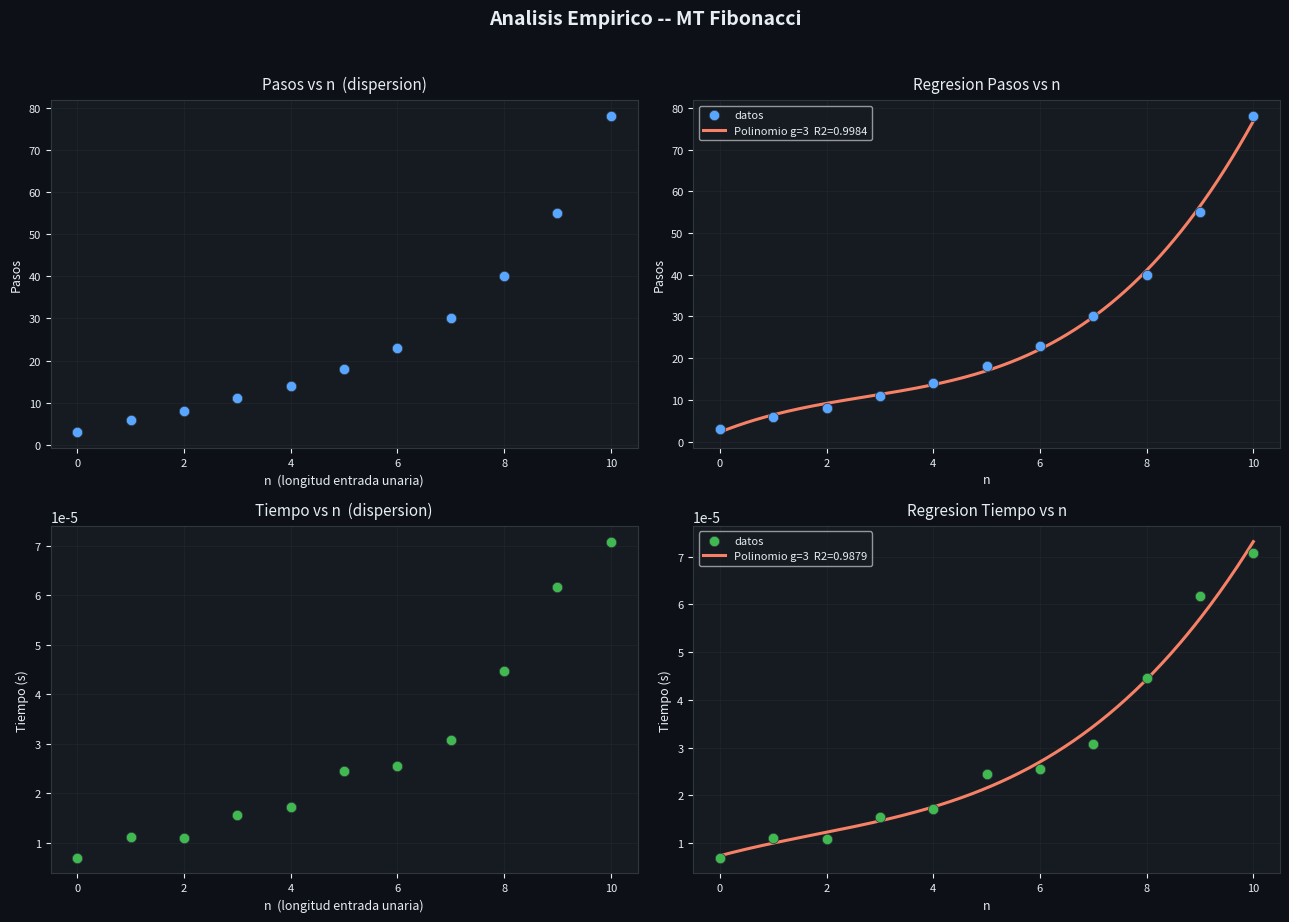

Python code for this plot:
import json
import sys
import time
from dataclasses import dataclass
from typing import Dict, Tuple, List, Optional

import numpy as np
import matplotlib
matplotlib.use("Agg")
import matplotlib.pyplot as plt

# Colores ANSI
R    = "\033[91m"
G    = "\033[92m"
Y    = "\033[93m"
B    = "\033[94m"
M    = "\033[95m"
C    = "\033[96m"
W    = "\033[97m"
DIM  = "\033[2m"
BOLD = "\033[1m"
RST  = "\033[0m"

def clr(text, color):  return f"{color}{text}{RST}"
def bold(text):        return f"{BOLD}{text}{RST}"
def dim(text):         return f"{DIM}{text}{RST}"

def banner(title, color=C, width=68):
    line = "─" * width
    print(f"\n{color}{line}{RST}")
    print(f"{color}  {bold(title)}{RST}")
    print(f"{color}{line}{RST}")

def section(title, color=Y):
    print(f"\n{color}  {bold(title)}{RST}")
    print(f"{color}  {'=' * (len(title) + 3)}{RST}")

def endsection(color=Y):
    print(f"{color}  {'─' * 58}{RST}")

def info(label, value, indent=2):
    sp = " " * indent
    print(f"{sp}{clr('>', C)} {clr(label, W)}: {clr(str(value), Y)}")

def row_sep(width=70):
    print(dim("-" * width))
    

# DEFINICION DE LA MAQUINA DE TURING  - Mia 
# ----------------------------------------------------------------------
@dataclass
class TMDefinition:
    """
    Definicion completa de una maquina de Turing, 
    Representa todos los componentes matemáticos necesarios para una MT:
    estados, simbolos del alfabeto, transiciones y estados aceptores/rechazadores.
    """
    name: str
    description: str
    blank: str
    start_state: str
    accept_states: set
    reject_states: set
    tape_alphabet: set
    input_alphabet: set
    transitions: dict


def load_tm_from_json(path):
    """
    Carga la config de la maquina de Turing desde un archivo JSON.
    
    El JSON tiene: estados, alfabetos, transiciones y estados aceptores.
    Las transiciones se representan como (estado, símbolo) -> (nuevo_estado, escritura, movimiento).
    """
    with open(path, "r", encoding="utf-8") as f:
        data = json.load(f)
    transitions = {}
    for k, v in data.get("transitions", {}).items():
        if "," not in k or not isinstance(v, list) or len(v) != 3:
            raise ValueError(f"Transicion invalida: {k} -> {v}")
        state, sym = k.split(",", 1)
        transitions[(state.strip(), sym.strip())] = (v[0], v[1], v[2])
    return TMDefinition(
        name          = data.get("name", "MT"),
        description   = data.get("description", ""),
        blank         = data["blank"],
        start_state   = data["start_state"],
        accept_states = set(data.get("accept_states", [])),
        reject_states = set(data.get("reject_states", [])),
        tape_alphabet = set(data.get("tape_alphabet", [])),
        input_alphabet= set(data.get("input_alphabet", [])),
        transitions   = transitions,
    )


# CINTA - Mia 
# ----------------------------------------------------------------------
class Tape:
    """Simulación de la cinta infinita de una mt
    
    Permite lectura, escritura y navegación en una cinta infinita.
    Utiliza un diccionario disperso para optimizar memoria (solo almacena celdas no-blanco).
    """
    def __init__(self, blank):
        self.blank = blank
        self.cells = {}

    def load(self, s):
        self.cells = {i: ch for i, ch in enumerate(s)}

    def read(self, pos):
        return self.cells.get(pos, self.blank)

    def write(self, pos, sym):
        if sym == self.blank:
            self.cells.pop(pos, None)
        else:
            self.cells[pos] = sym

    def snapshot(self, head, window=20):
        # Retorna una vista de la cinta alrededor de la posición actual del cabezal
        lo, hi = head - window, head + window
        parts = []
        for i in range(lo, hi + 1):
            s = self.read(i)
            if i == head:
                parts.append(clr(f"[{s}]", M))
            else:
                parts.append(dim(f" {s} "))
        return "".join(parts)

    def trimmed(self):
        if not self.cells:
            return ""
        lo, hi = min(self.cells), max(self.cells)
        return "".join(self.read(i) for i in range(lo, hi + 1))



# EJECUCION - Mia
# ----------------------------------------------------------------------
@dataclass
class TMResult:
    """Resultado de la ejecucion MT
    
    Contiene información sobre el reultado final (aceptada/rechazada),
    el número de pasos, tiempo de ejecución y contenido final de la cinta.
    """
    accepted:    bool
    rejected:    bool
    halted:      bool
    final_state: str
    steps:       int
    time_sec:    float
    output_tape: str
    reason:      str


def run_tm(tm, input_str, max_steps=2_000_000, verbose=False, window=18):
    """
    Simula paso a paso el funcionamiento de la mt, siguiendo sus transiciones
    hasta llegar a un estado aceptor, rechazador o alcanzar el límite de pasos.
    
    Retorna un TMResult con información completa sobre la ejecucion.
    """
    tape = Tape(tm.blank)
    tape.load(input_str)
    state, head, steps = tm.start_state, 0, 0
    t0 = time.perf_counter()
    header_shown = False

    while steps < max_steps:
        if state in tm.accept_states:
            return TMResult(True, False, True, state, steps,
                            time.perf_counter() - t0, tape.trimmed(), "accept")
        if state in tm.reject_states:
            return TMResult(False, True, True, state, steps,
                            time.perf_counter() - t0, tape.trimmed(), "reject")

        read_sym = tape.read(head)
        key = (state, read_sym)

        if key not in tm.transitions:
            return TMResult(False, True, True, state, steps,
                            time.perf_counter() - t0, tape.trimmed(),
                            f"sin_transicion({state},{read_sym})")

        new_state, write_sym, move = tm.transitions[key]

        if verbose:
            show = steps < 20 or steps % 1000 == 0
            if show:
                if not header_shown:
                    section("LISTADO DE CONFIGURACIONES")
                    print(
                        f"  {'Paso':>6}  {'Estado actual':<22}  {'Cab':>4}  "
                        f"{'Lee':>5}  {'Escribe':>8}  {'Mueve':>6}  {'Siguiente estado'}"
                    )
                    row_sep()
                    header_shown = True

                sc = G if steps < 20 else DIM
                print(
                    f"  {clr(str(steps).rjust(6), sc)}  "
                    f"{clr(state, C):<22}  "
                    f"{clr(str(head).rjust(4), Y)}  "
                    f"{clr(repr(read_sym).rjust(5), M)}  "
                    f"{clr(repr(write_sym).rjust(8), M)}  "
                    f"{clr(move.rjust(6), B)}  "
                    f"{clr(new_state, C)}"
                )
                if steps < 8 or steps % 5000 == 0:
                    print(f"         Cinta: {tape.snapshot(head, window)}")

        tape.write(head, write_sym)
        head += {"L": -1, "R": 1}.get(move, 0)
        state = new_state
        steps += 1

    return TMResult(False, False, False, state, steps,
                    time.perf_counter() - t0, tape.trimmed(), "max_pasos_alcanzado")


# FIBONACCI Y UNARIO - Mia
# -----------------------------------------------------------------------

def fib(n):
    """Calcula el n-ésimo número de Fibonacci.
    
    F(0)=0, F(1)=1, F(n)=F(n-1)+F(n-2) para n>=2.
    
    F(i+1) = F(i) + F(i-1) es la relación de recurrencia que define la secuencia de Fibonacci de este caso
    """
    a, b = 0, 1
    for _ in range(n): a, b = b, a + b
    return a

def unary(n):
    """Convierte un # a representacion unaria (n repeticiones de '1')."""
    return "1" * n


# GENERADOR DE JSON - Mia
# ------------------------------------------------------------------------

def generate_fib_tm_json(max_n, out_path="fib_tm.json"):
    """Genera y guarda la especificación JSON para Fibonacci.
    
    Construye una MT que:
    - Lee un # n en representacion unaria (n veces el simbolo '1')
    - Calcula F(n) (el n-ésimo número de Fibonacci)
    - Escribe el resultado en representación unaria
    
    La maquina rechaza automáticamente entradas mayores a max_n.
    """
    states = ["qAccept", "qReject"]
    transitions = {}

    for i in range(max_n + 1):
        states.append(f"q{i}")
        if i < max_n:
            transitions[f"q{i},1"] = [f"q{i+1}", "1", "R"]
        else:
            transitions[f"q{i},1"] = ["qReject", "1", "S"]
        transitions[f"q{i},_"] = [f"qErase{i}", "_", "L"]

    for i in range(max_n + 1):
        states.append(f"qErase{i}")
        transitions[f"qErase{i},1"] = [f"qErase{i}", "_", "L"]
        transitions[f"qErase{i},_"] = [f"qWrite{i}_0", "_", "R"]

    for i in range(max_n + 1):
        Fi = fib(i)
        if Fi == 0:
            states.append(f"qWrite{i}_0")
            transitions[f"qWrite{i}_0,_"] = ["qAccept", "_", "S"]
        else:
            for k in range(Fi + 1):
                states.append(f"qWrite{i}_{k}")
            for k in range(Fi):
                transitions[f"qWrite{i}_{k},_"] = [f"qWrite{i}_{k+1}", "1", "R"]
            transitions[f"qWrite{i}_{Fi},_"] = ["qAccept", "_", "S"]

    tm_data = {
        "name": f"Fibonacci MT",
        "description": (
            f"Maquina de Turing que calcula Fibonacci en unario para n cantidad de numeros "
        ),
        "blank": "_",
        "input_alphabet": ["1"],
        "tape_alphabet": ["1", "_"],
        "start_state": "q0",
        "accept_states": ["qAccept"],
        "reject_states": ["qReject"],
        "states": list(dict.fromkeys(states)),
        "transitions": transitions,
    }
    with open(out_path, "w", encoding="utf-8") as f:
        json.dump(tm_data, f, indent=2, ensure_ascii=False)
    return out_path


# ANALISIS EMPIRICO - Angel
# --------------------------------------------------------------------------

def r2_score(y_true, y_pred):
    """
    Calcula el coeficiente de determinación R² para un ajuste.
    
    Mide que tan bien un modelo se ajusta a los datos observados.
    R²=1 indica ajuste perfecto, R²=0 indica que el modelo no explica la varianza.
    """
    ss_r = float(np.sum((y_true - y_pred) ** 2))
    ss_t = float(np.sum((y_true - np.mean(y_true)) ** 2))
    return 1.0 if ss_t == 0 else 1 - ss_r / ss_t


def best_poly(x, y, degrees=(1, 2, 3)):
    """
    Encuentra el mejor ajuste polinomial entre los grados especificados.
    
    Prueba cada grado polinomial y retorna el que maximiza R².
    Sirve para determinar la complejidad temporal/espacial de un algoritmo.
    """
    best = None
    for deg in degrees:
        if len(x) < deg + 1:
            continue
        c = np.polyfit(x, y, deg)
        yh = np.poly1d(c)(x)
        rv = r2_score(y, yh)
        if best is None or rv > best["r2"]:
            best = {"deg": deg, "coeffs": c, "y_hat": yh, "r2": rv}
    return best


def fmt_poly(coeffs, var="n", name="f"):
    """
    Convierte coeficientes polinomiales a una expresion matematica.

    """
    p = np.poly1d(coeffs)
    terms = []
    for i, a in enumerate(p.coeffs):
        pw = p.order - i
        if abs(a) < 1e-12:
            continue
        a_s = f"{a:.4g}"
        if pw == 0:
            terms.append(a_s)
        elif pw == 1:
            terms.append(f"{a_s}*{var}")
        elif pw == 2:
            terms.append(f"{a_s}*{var}^2")
        else:
            terms.append(f"{a_s}*{var}^{pw}")
    expr = " + ".join(terms).replace("+ -", "- ")
    return f"{name}({var}) = {expr}"


BIG_O = {0: "O(1)", 1: "O(n)", 2: "O(n^2)", 3: "O(n^3)"}


def plot_analysis(x, steps_arr, time_arr, fit_s, fit_t, out="analisis_tm.png"):
    """
    Genera graficas del analisis empirico: pasos vs n y tiempo vs n.
    
    Crecen los pasos de ejecución y el tiempo con respecto al tamaño de la entrada, junto con sus ajustes polinomiales.
    """
    dark   = "#0d1117"
    panel  = "#161b22"
    border = "#30363d"
    txt    = "#e6edf3"
    blue   = "#58a6ff"
    green  = "#3fb950"
    red    = "#f78166"
    grid_c = "#21262d"

    fig, axes = plt.subplots(2, 2, figsize=(13, 9))
    fig.patch.set_facecolor(dark)

    def style(ax, title, xl, yl):
        ax.set_facecolor(panel)
        ax.set_title(title, color=txt, fontsize=11, pad=8)
        ax.set_xlabel(xl, color=txt, fontsize=9)
        ax.set_ylabel(yl, color=txt, fontsize=9)
        ax.tick_params(colors=txt, labelsize=8)
        ax.grid(True, color=grid_c, linewidth=0.5)
        for sp in ax.spines.values():
            sp.set_edgecolor(border)

    x_fine = np.linspace(x.min(), x.max(), 300)

    axes[0, 0].scatter(x, steps_arr, color=blue, s=55, zorder=3,
                       edgecolors=border, linewidths=0.5)
    style(axes[0, 0], "Pasos vs n  (dispersion)", "n  (longitud entrada unaria)", "Pasos")

    axes[0, 1].scatter(x, steps_arr, color=blue, s=55, zorder=3,
                       edgecolors=border, linewidths=0.5, label="datos")
    if fit_s:
        axes[0, 1].plot(x_fine, np.poly1d(fit_s["coeffs"])(x_fine),
                        color=red, lw=2.2,
                        label=f"Polinomio g={fit_s['deg']}  R2={fit_s['r2']:.4f}")
    style(axes[0, 1], "Regresion Pasos vs n", "n", "Pasos")
    axes[0, 1].legend(facecolor=panel, labelcolor=txt, fontsize=8, framealpha=0.7)

    axes[1, 0].scatter(x, time_arr, color=green, s=55, zorder=3,
                       edgecolors=border, linewidths=0.5)
    style(axes[1, 0], "Tiempo vs n  (dispersion)", "n  (longitud entrada unaria)", "Tiempo (s)")

    axes[1, 1].scatter(x, time_arr, color=green, s=55, zorder=3,
                       edgecolors=border, linewidths=0.5, label="datos")
    if fit_t:
        axes[1, 1].plot(x_fine, np.poly1d(fit_t["coeffs"])(x_fine),
                        color=red, lw=2.2,
                        label=f"Polinomio g={fit_t['deg']}  R2={fit_t['r2']:.4f}")
    style(axes[1, 1], "Regresion Tiempo vs n", "n", "Tiempo (s)")
    axes[1, 1].legend(facecolor=panel, labelcolor=txt, fontsize=8, framealpha=0.7)

    fig.suptitle("Analisis Empirico -- MT Fibonacci",
                 color=txt, fontsize=14, fontweight="bold", y=1.02)
    plt.tight_layout()
    plt.savefig(out, dpi=160, bbox_inches="tight", facecolor=dark)
    plt.close()
    return out


# PIPELINE PRINCIPAL - Angel
#--------------------------------------------------------------------------

def main():
    """
    Generación de la MT, simulación demostrativa, analisis empirico
    de complejidad temporal/espacial e input usuario.
    """
    MAX_N     = 10
    TM_JSON   = "fib_tm.json"
    N_VALUES  = list(range(0, MAX_N + 1))
    DEMO_N    = 4
    MAX_STEPS = 2_000_000

    # Generar JSON y cargar MT
    banner("MAQUINA DE TURING", C)
    generate_fib_tm_json(MAX_N, TM_JSON)
    tm = load_tm_from_json(TM_JSON)

    section("JSON", G)
    info("Estado inicial",    tm.start_state)
    info("Estado aceptor",    ", ".join(sorted(tm.accept_states)))
    info("Estado rechazor",   ", ".join(sorted(tm.reject_states)))
    info("Alfabeto entrada",  "{" + ", ".join(sorted(tm.input_alphabet)) + "}")
    info("Alfabeto cinta",    "{" + ", ".join(sorted(tm.tape_alphabet)) + "}")
    info("Transiciones",      len(tm.transitions))
    info("Rango soportado",   f"n = 0 a {MAX_N}")
    endsection(G)

    # Simulacion demostrativa
    banner(f"TABLA DE CONFIGURACIONES  (n = {DEMO_N})", M)
    print(f"  {clr('Convension entrada:', W)}  n={DEMO_N}  ->  cinta = {clr(repr(unary(DEMO_N)), Y)}")
    print(f"  {clr('Resultado esperado:', W)}  F({DEMO_N}) = {clr(fib(DEMO_N), G)}"
          f"  (en unario: {clr(unary(fib(DEMO_N)) or '(vacia)', Y)})\n")

    demo = run_tm(tm, unary(DEMO_N), max_steps=MAX_STEPS, verbose=True)

    endsection(B)
    section("RESULTADOS", G)
    ok = demo.accepted and len(demo.output_tape) == fib(DEMO_N)
    col = G if ok else R
    info("Estado final",       clr(demo.final_state, col))
    info("Estado de acpetación",          clr("ACEPTADA" if demo.accepted else "RECHAZADA", col))
    info("Pasos ejecutados",   demo.steps)
    info("Tiempo de CPU",      f"{demo.time_sec:.6f} s")
    cinta_str = demo.output_tape if demo.output_tape else "(vacia -- F=0)"
    info("Cinta de salida",    clr(cinta_str, Y))
    info("F(n) leido en cinta",
         f"{len(demo.output_tape)}  ->  F({DEMO_N}) = {clr(len(demo.output_tape), G)}")
    endsection(G)

    # Analisis empirico
    banner("ANALISIS EMPIRICO")
    section("ENTRADAS DE PRUEBA Y RESULTADOS")
    print(
        f"  {'n':>4}  {'F(n) esperado':>14}  {'F(n) en cinta':>14}  "
        f"{'Pasos':>7}  {'Tiempo (s)':>11}  Estado de aceptación"
    )
    row_sep()

    rows = []
    for n in N_VALUES:
        res = run_tm(tm, unary(n), max_steps=MAX_STEPS, verbose=False)
        fib_n = fib(n)
        out_n = len(res.output_tape)
        correcto = res.accepted and out_n == fib_n
        icono = clr("OK", G) if correcto else clr("ERROR", R)
        rows.append({
            "n": n, "fib_n": fib_n, "out_len": out_n,
            "steps": res.steps, "time_sec": res.time_sec,
            "accepted": res.accepted, "reason": res.reason,
        })
        print(
            f"  {clr(str(n).rjust(4), W)}  "
            f"{clr(str(fib_n).rjust(14), DIM)}  "
            f"{clr(str(out_n).rjust(14), Y)}  "
            f"{clr(str(res.steps).rjust(7), C)}  "
            f"{clr(f'{res.time_sec:.6f}'.rjust(11), DIM)}  "
            f"{icono}"
        )
    endsection()

    # Regresiones
    acc_rows = [r for r in rows if r["accepted"]]
    x        = np.array([r["n"]        for r in acc_rows], dtype=float)
    y_step   = np.array([r["steps"]    for r in acc_rows], dtype=float)
    y_time   = np.array([r["time_sec"] for r in acc_rows], dtype=float)

    fit_s = best_poly(x, y_step, (1, 2, 3))
    fit_t = best_poly(x, y_time, (1, 2, 3))

    section("MODELOS DE REGRESION POLINOMIAL")
    print(f"\n  {bold('Pasos de ejecucion:')}")
    if fit_s:
        info("Grado del polinomio",    fit_s["deg"])
        info("R^2 (bondad de ajuste)", f"{fit_s['r2']:.6f}")
        info("Ecuacion",               clr(fmt_poly(fit_s["coeffs"], "n", "pasos"), C))
        info("Notacion asintotica",    clr(BIG_O.get(fit_s["deg"], f"O(n^{fit_s['deg']})"), G)),

    print(f"\n  {bold('Tiempo de CPU:')}")
    if fit_t:
        info("Grado del polinomio",    fit_t["deg"])
        info("R^2 (bondad de ajuste)", f"{fit_t['r2']:.6f}")
        info("Ecuacion",               clr(fmt_poly(fit_t["coeffs"], "n", "tiempo"), C))
        info("Notacion asintotica",    clr(BIG_O.get(fit_t["deg"], f"O(n^{fit_t['deg']})"), G)),
    endsection()

    # Graficas
    section("GRAFICAS")
    out_img = plot_analysis(x, y_step, y_time, fit_s, fit_t)
    info("Imagen guardada en", out_img)
    endsection()

    # Resumen
    banner("RESUMEN")
    n_acc = sum(1 for r in rows if r["accepted"])
    n_rej = len(rows) - n_acc
    info("Total pruebas",     len(rows))
    info("Aceptadas",         clr(str(n_acc), G))
    info("Rechazadas",        clr(str(n_rej), R) if n_rej else clr("0", G))
    if fit_s:
        info("Complejidad pasos",  clr(BIG_O.get(fit_s["deg"], f"O(n^{fit_s['deg']})"), C))
    if fit_t:
        info("Complejidad tiempo", clr(BIG_O.get(fit_t["deg"], f"O(n^{fit_t['deg']})"), C))
    print()

    # Modo interactivo
    banner("INTERFAZ DE USUARIO")
    print(f"  Ingresa n para calcular F(n) con la MT  (rango: 0..{MAX_N}).")
    print(f"  Escribe {clr('salir', R)} o presiona Ctrl+C para terminar.\n")

    while True:
        try:
            sys.stdout.write(f"  {C}n{RST} = ")
            sys.stdout.flush()
            raw = sys.stdin.readline()
            if raw == "":          # EOF
                break
            raw = raw.strip()
        except KeyboardInterrupt:
            break

        if raw.lower() in ("salir", "exit", "q", "quit"):
            break
        if not raw.isdigit():
            print(clr("  Ingresa un entero no negativo (0, 1, 2, ...).\n", R))
            continue

        n_in = int(raw)
        sys.stdout.write(f"\n  Ejecutando MT:  n={clr(n_in, Y)}  "
                         f"entrada unaria={clr(repr(unary(n_in)), DIM)}\n")
        sys.stdout.flush()
        res = run_tm(tm, unary(n_in), max_steps=MAX_STEPS, verbose=False)

        col = G if res.accepted else R
        print(f"  {clr('Estado final:', W)}  {clr(res.final_state, col)}")
        print(f"  {clr('Estado de aceptación:', W)}    {clr('ACEPTADA' if res.accepted else 'RECHAZADA', col)}")
        print(f"  {clr('Pasos:', W)}        {res.steps}")
        print(f"  {clr('Tiempo:', W)}       {res.time_sec:.6f} s")
        if res.accepted:
            fn = len(res.output_tape)
            cinta = res.output_tape if res.output_tape else "(vacia -- F=0)"
            print(f"  {clr('F(n):', W)}         {clr(fn, G)}")
            print(f"  {clr('Cinta salida:', W)}  {clr(cinta, Y)}\n")
        else:
            print(clr(f"  n={n_in} esta fuera del rango soportado (0..{MAX_N}).\n", R))

    print(f"\n  {clr('bye bye!', G)}\n")


if __name__ == "__main__":
    main()
